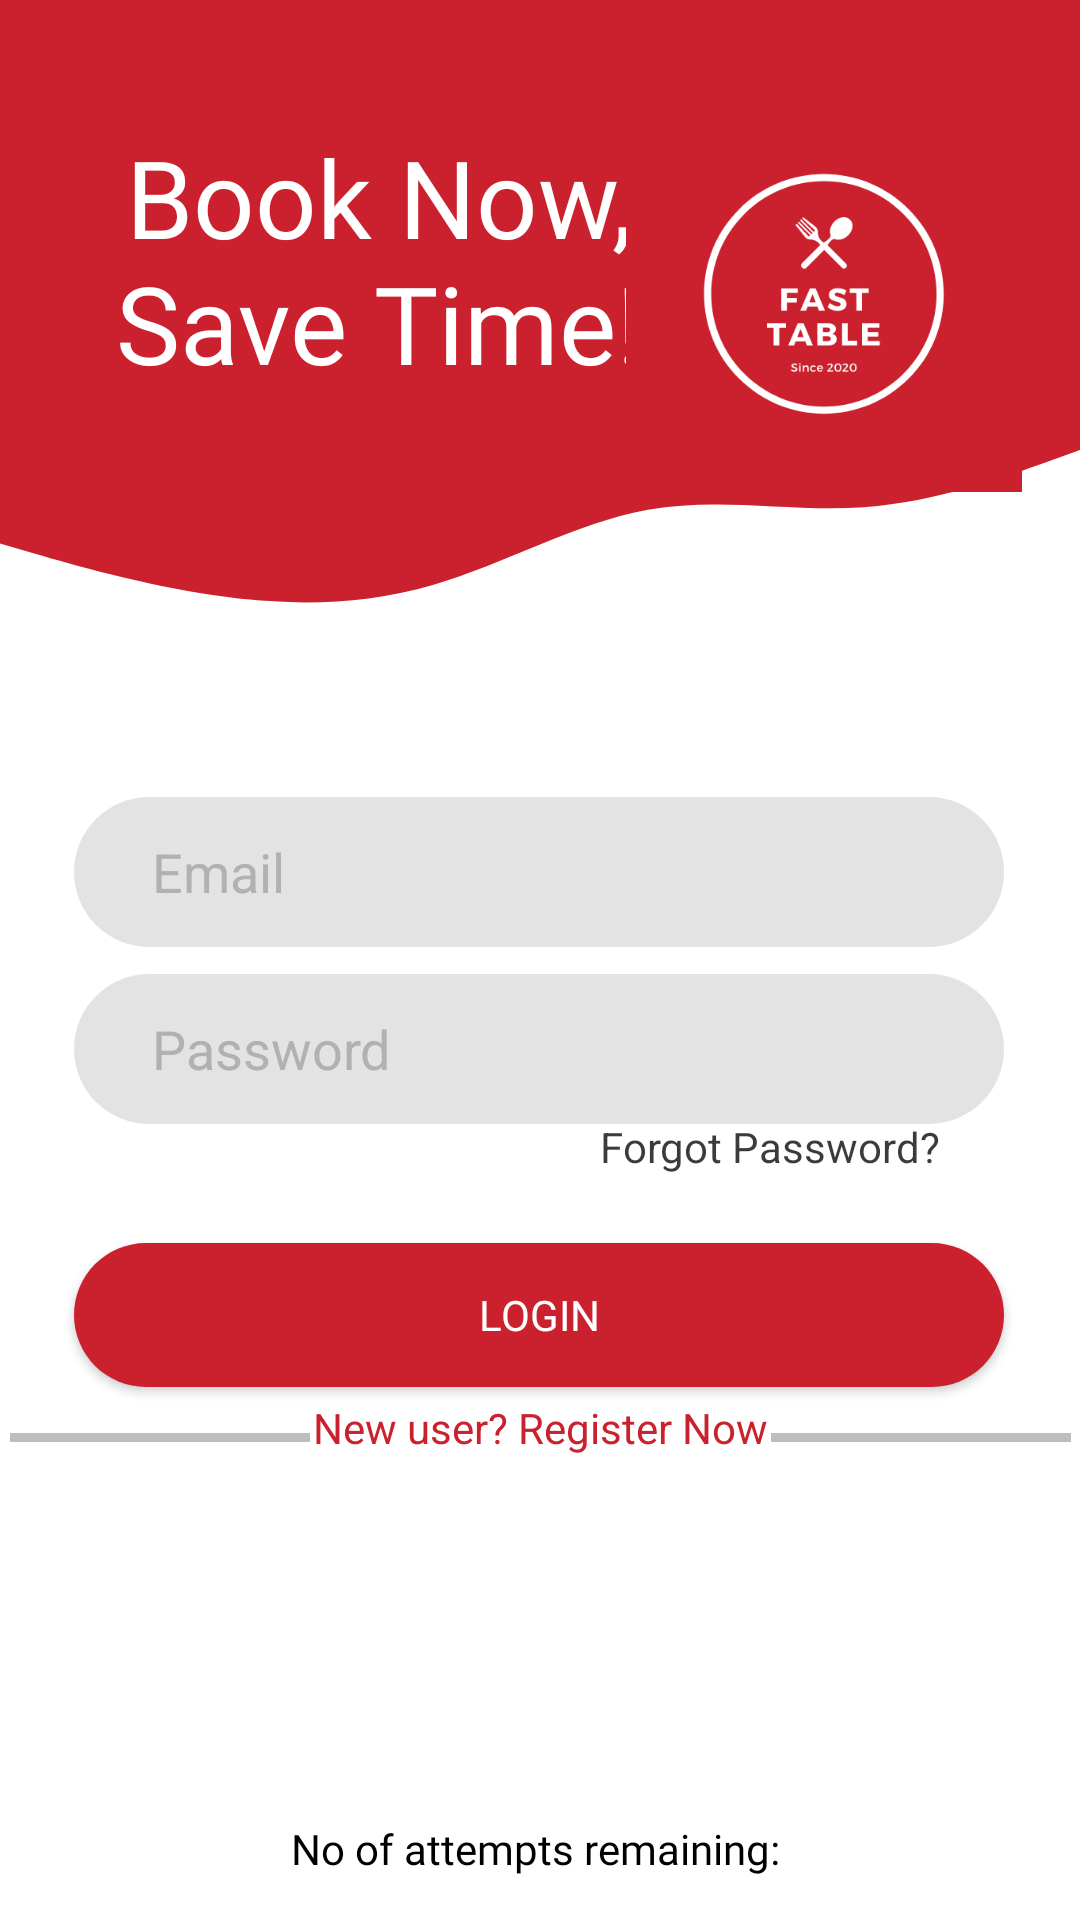

Reconstruct the res/layout file that produces this screen, plus the resources it refers to.
<!-- AndroidManifest.xml: application theme Theme.FastTable -->
<!-- res/layout/activity_login.xml -->
<?xml version="1.0" encoding="utf-8"?>
<androidx.constraintlayout.widget.ConstraintLayout xmlns:android="http://schemas.android.com/apk/res/android"
    xmlns:app="http://schemas.android.com/apk/res-auto"
    xmlns:tools="http://schemas.android.com/tools"
    android:layout_width="match_parent"
    android:layout_height="match_parent"
    android:background="#FFFFFF"
    tools:context=".Login">

    <View
        android:id="@+id/view4"
        android:layout_width="wrap_content"
        android:layout_height="52dp"
        android:background="@drawable/ic_wave"
        android:rotationY="-180"
        app:layout_constraintBottom_toBottomOf="parent"
        app:layout_constraintEnd_toEndOf="parent"
        app:layout_constraintHorizontal_bias="1.0"
        app:layout_constraintStart_toStartOf="parent"
        app:layout_constraintTop_toBottomOf="@+id/view3"
        app:layout_constraintVertical_bias="0.0" />

    <View
        android:id="@+id/view3"
        android:layout_width="wrap_content"
        android:layout_height="150dp"
        android:background="#CB202D"
        app:layout_constraintBottom_toBottomOf="parent"
        app:layout_constraintEnd_toEndOf="parent"
        app:layout_constraintHorizontal_bias="1.0"
        app:layout_constraintStart_toStartOf="parent"
        app:layout_constraintTop_toTopOf="parent"
        app:layout_constraintVertical_bias="0.0" />

    <TextView
        android:id="@+id/tv_title"
        android:layout_width="222dp"
        android:layout_height="141dp"
        android:fontFamily="@font/montserrat_bold"
        android:gravity="center"
        android:text="Book Now, Save Time!"
        android:textAlignment="gravity"
        android:textColor="#FFFFFF"
        android:textSize="36sp"
        app:layout_constraintBottom_toBottomOf="@+id/view4"
        app:layout_constraintEnd_toEndOf="parent"
        app:layout_constraintHorizontal_bias="0.111"
        app:layout_constraintStart_toStartOf="parent"
        app:layout_constraintTop_toTopOf="parent"
        app:layout_constraintVertical_bias="0.262" />

    <EditText
        android:id="@+id/reg_userEmail"
        android:layout_width="310dp"
        android:layout_height="50dp"
        android:background="@drawable/edit_text_background"
        android:ems="10"
        android:hint="Email"
        android:inputType="textEmailAddress"
        android:paddingLeft="26dp"
        android:textColorHint="#B1B1B1"
        app:layout_constraintBottom_toBottomOf="parent"
        app:layout_constraintEnd_toEndOf="parent"
        app:layout_constraintHorizontal_bias="0.495"
        app:layout_constraintStart_toStartOf="parent"
        app:layout_constraintTop_toTopOf="parent"
        app:layout_constraintVertical_bias="0.45" />

    <EditText
        android:id="@+id/et_userPassword"
        android:layout_width="310dp"
        android:layout_height="50dp"
        android:background="@drawable/edit_text_background"
        android:ems="10"
        android:hint="Password"
        android:inputType="textPassword"
        android:paddingLeft="26dp"
        android:textColorHint="#B1B1B1"
        app:layout_constraintBottom_toBottomOf="parent"
        app:layout_constraintEnd_toEndOf="parent"
        app:layout_constraintHorizontal_bias="0.495"
        app:layout_constraintStart_toStartOf="parent"
        app:layout_constraintTop_toTopOf="parent"
        app:layout_constraintVertical_bias="0.55" />

    <Button
        android:id="@+id/btn_login"
        android:layout_width="310dp"
        android:layout_height="wrap_content"
        android:background="@drawable/button"
        android:fontFamily="@font/montserrat_bold"
        android:text="Login"
        android:textColor="#FFFFFF"
        app:layout_constraintBottom_toBottomOf="parent"
        app:layout_constraintEnd_toEndOf="parent"
        app:layout_constraintHorizontal_bias="0.495"
        app:layout_constraintStart_toStartOf="parent"
        app:layout_constraintTop_toTopOf="parent"
        app:layout_constraintVertical_bias="0.7" />

    <TextView
        android:id="@+id/tv_attempts"
        android:layout_width="wrap_content"
        android:layout_height="wrap_content"
        android:fontFamily="@font/montserrat"
        android:text="No of attempts remaining: "
        android:textColor="#000000"
        app:layout_constraintBottom_toBottomOf="parent"
        app:layout_constraintEnd_toEndOf="parent"
        app:layout_constraintStart_toStartOf="parent"
        app:layout_constraintTop_toTopOf="parent"
        app:layout_constraintVertical_bias="0.977" />

    <TextView
        android:id="@+id/tv_ForgotPassword"
        android:layout_width="wrap_content"
        android:layout_height="wrap_content"
        android:text="Forgot Password?"
        android:textColor="#C4000000"
        app:layout_constraintBottom_toBottomOf="parent"
        app:layout_constraintEnd_toEndOf="parent"
        app:layout_constraintHorizontal_bias="0.811"
        app:layout_constraintStart_toStartOf="parent"
        app:layout_constraintTop_toTopOf="parent"
        app:layout_constraintVertical_bias="0.6" />



    <TextView
        android:id="@+id/tv_signup"
        android:layout_width="wrap_content"
        android:layout_height="wrap_content"
        android:background="#FFFFFF"
        android:text="New user? Register Now"
        android:textColor="#CB202D"
        android:textColorHint="#FFFFFF"
        app:layout_constraintBottom_toBottomOf="parent"
        app:layout_constraintEnd_toEndOf="parent"
        app:layout_constraintStart_toStartOf="parent"
        app:layout_constraintTop_toTopOf="parent"
        app:layout_constraintVertical_bias="0.751" />

    <View
        android:id="@+id/view5"
        android:layout_width="100dp"
        android:layout_height="3dp"
        android:background="#BDBDBD"
        app:layout_constraintBottom_toBottomOf="parent"
        app:layout_constraintEnd_toStartOf="@+id/tv_signup"
        app:layout_constraintHorizontal_bias="0.75"
        app:layout_constraintStart_toStartOf="parent"
        app:layout_constraintTop_toTopOf="parent"
        app:layout_constraintVertical_bias="0.75" />

    <View
        android:id="@+id/view6"
        android:layout_width="100dp"
        android:layout_height="3dp"
        android:background="#BDBDBD"
        app:layout_constraintBottom_toBottomOf="parent"
        app:layout_constraintEnd_toEndOf="parent"
        app:layout_constraintHorizontal_bias="0.25"
        app:layout_constraintStart_toEndOf="@+id/tv_signup"
        app:layout_constraintTop_toTopOf="parent"
        app:layout_constraintVertical_bias="0.75" />

    <ImageView
        android:id="@+id/imageView2"
        android:layout_width="138dp"
        android:layout_height="132dp"
        android:layout_marginEnd="20dp"
        app:layout_constraintBottom_toBottomOf="@+id/view4"
        app:layout_constraintEnd_toEndOf="@+id/view3"
        app:layout_constraintHorizontal_bias="0.9"
        app:layout_constraintStart_toEndOf="@+id/tv_title"
        app:layout_constraintTop_toTopOf="parent"
        app:layout_constraintVertical_bias="0.457"
        app:srcCompat="@drawable/fasttablelogo" />

</androidx.constraintlayout.widget.ConstraintLayout>
<!-- resources referenced by this layout -->
<resources>
  <!-- drawable button (drawable) -->
  <?xml version="1.0" encoding="utf-8"?>
  <shape xmlns:android="http://schemas.android.com/apk/res/android">
      <solid
          android:color="#CB202D"/>
      <corners android:radius="40dp"/>
  </shape>
  <!-- drawable edit_text_background (drawable) -->
  <?xml version="1.0" encoding="utf-8"?>
  <selector xmlns:android="http://schemas.android.com/apk/res/android">
      <item>
          <shape android:shape="rectangle">
              <solid android:color="#E3E3E3"/>
                  <corners
                      android:radius="36dp"
                      android:topLeftRadius="36dp"/>
          </shape>
      </item>
  </selector>
  <!-- drawable fasttablelogo: png bitmap (drawable, 23365 bytes) -->
  <!-- drawable ic_wave (drawable) -->
  <vector xmlns:android="http://schemas.android.com/apk/res/android"
      android:width="1440dp"
      android:height="320dp"
      android:viewportWidth="1440"
      android:viewportHeight="320">
    <path
        android:pathData="M0,0L48,26.7C96,53 192,107 288,117.3C384,128 480,96 576,122.7C672,149 768,235 864,277.3C960,320 1056,320 1152,298.7C1248,277 1344,235 1392,213.3L1440,192L1440,0L1392,0C1344,0 1248,0 1152,0C1056,0 960,0 864,0C768,0 672,0 576,0C480,0 384,0 288,0C192,0 96,0 48,0L0,0Z"
        android:fillColor="#cb202d"/>
  </vector>
  <style name="Theme.FastTable" parent="Theme.AppCompat.Light.DarkActionBar">
          
          <item name="colorPrimary">#cb202d</item>
          <item name="colorPrimaryDark">#7f0000</item>
          <item name="colorAccent">#f05545</item>
          
      </style>
</resources>
